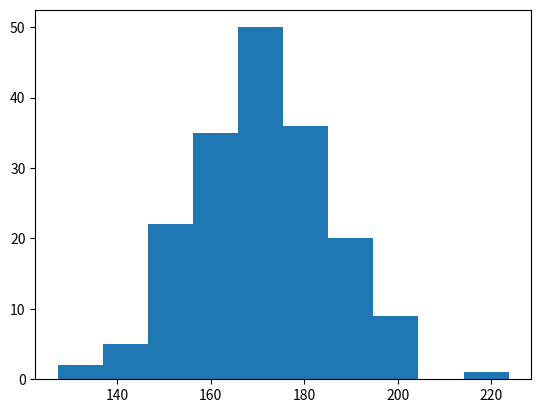

Here is the Python script that generated this plot:
import numpy as np
import matplotlib.pyplot as mp
x=np.random.normal(170,15,180)
mp.hist(x)
mp.show()